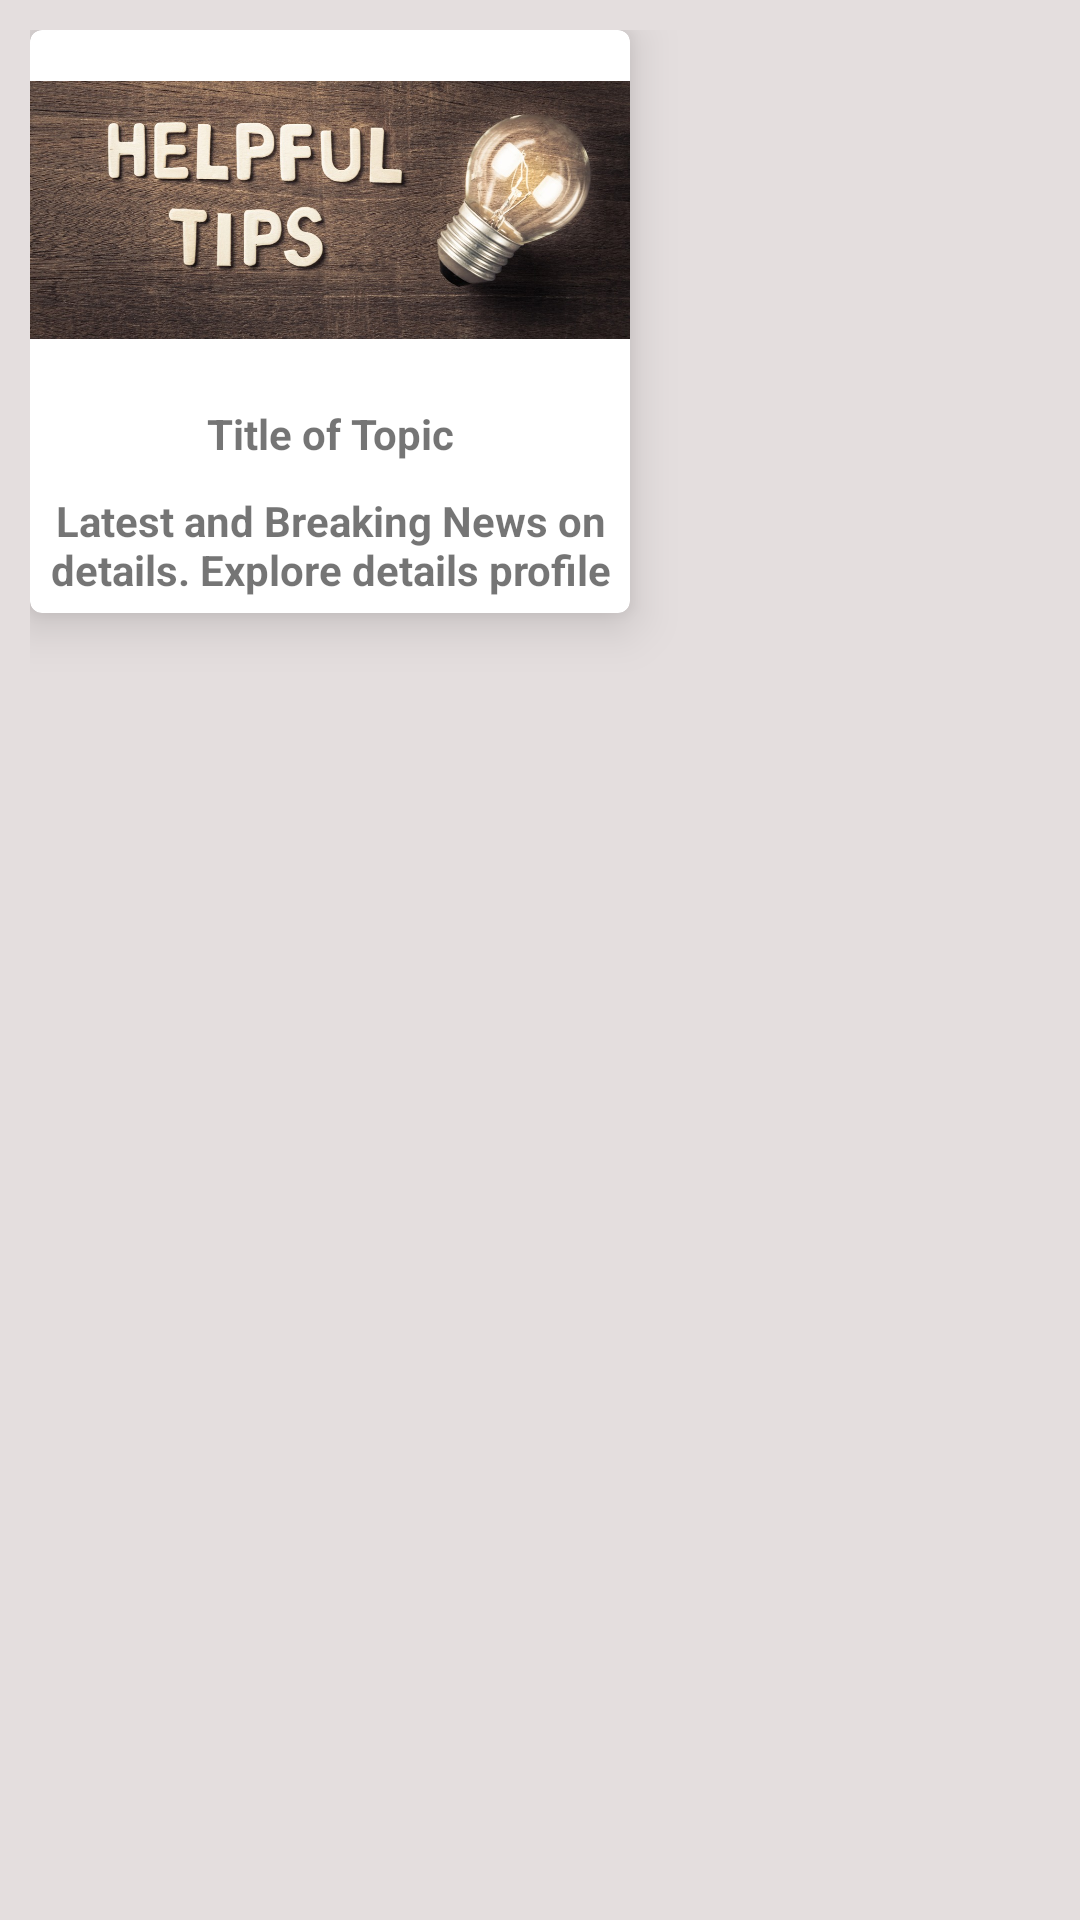

Write the Android layout XML for this screen, with the resource values it uses.
<!-- AndroidManifest.xml: application theme Theme.CovidTracking -->
<!-- res/layout/model_layout.xml -->
<?xml version="1.0" encoding="utf-8"?>


<RelativeLayout xmlns:android="http://schemas.android.com/apk/res/android"
    xmlns:app="http://schemas.android.com/apk/res-auto"
    android:layout_width="wrap_content"
    android:layout_height="wrap_content"
    android:background="#E4DEDE"
    android:padding="10dp">

    <com.google.android.material.card.MaterialCardView
        android:layout_width="wrap_content"
        android:layout_height="wrap_content"
        android:elevation="10dp"
        app:cardElevation="10dp">

        <androidx.constraintlayout.widget.ConstraintLayout
            android:layout_width="200dp"
            android:layout_height="wrap_content"
            android:layout_centerInParent="true">

            <ImageView
                android:id="@+id/model_image"
                android:layout_width="match_parent"
                android:layout_height="120dp"
                android:src="@drawable/help_icon"
                app:layout_constraintLeft_toLeftOf="parent"
                app:layout_constraintRight_toRightOf="parent"
                app:layout_constraintTop_toTopOf="parent">

            </ImageView>

            <TextView
                android:id="@+id/model_title"
                android:layout_width="match_parent"
                android:layout_height="wrap_content"
                android:gravity="center_horizontal"
                android:padding="5dp"
                android:text="Title of Topic"
                android:textAlignment="center"
                android:textStyle="bold"
                app:layout_constraintLeft_toLeftOf="parent"
                app:layout_constraintRight_toRightOf="parent"
                app:layout_constraintTop_toBottomOf="@id/model_image"></TextView>

            <TextView
                android:id="@+id/model_details"
                android:layout_width="wrap_content"
                android:layout_height="wrap_content"
                android:gravity="center_horizontal"
                android:maxLines="2"
                android:padding="5dp"
                android:text="@string/details"
                android:textAlignment="center"
                android:textStyle="bold"
                app:layout_constraintLeft_toLeftOf="parent"
                app:layout_constraintRight_toRightOf="parent"
                app:layout_constraintTop_toBottomOf="@id/model_title"></TextView>


        </androidx.constraintlayout.widget.ConstraintLayout>
    </com.google.android.material.card.MaterialCardView>
</RelativeLayout>
<!-- resources referenced by this layout -->
<resources>
  <!-- drawable help_icon: jpg bitmap (drawable, 219387 bytes) -->
  <string name="details">Latest and Breaking News on details. Explore details profile at Times of India for photos, videos and latest news of details. Also find news, photos ...</string>
  <style name="Theme.CovidTracking" parent="Theme.MaterialComponents.DayNight.NoActionBar">
          
          <item name="colorPrimary">@color/purple_500</item>
          <item name="colorPrimaryVariant">@color/purple_700</item>
          <item name="colorOnPrimary">@color/white</item>
          
          <item name="colorSecondary">@color/teal_200</item>
          <item name="colorSecondaryVariant">@color/teal_700</item>
          <item name="colorOnSecondary">@color/black</item>
          
          <item name="android:statusBarColor" tools:targetApi="l">?attr/colorPrimaryVariant</item>
          
      </style>
  <color name="purple_500">#FF6200EE</color>
  <color name="purple_700">#FF3700B3</color>
  <color name="white">#FFFFFFFF</color>
  <color name="teal_200">#FF03DAC5</color>
  <color name="teal_700">#FF018786</color>
  <color name="black">#FF000000</color>
</resources>
